2-way image classification set "hotDog" from GitHub (noahs438/hotDog); label vocabulary: hot dog, not hot dog.

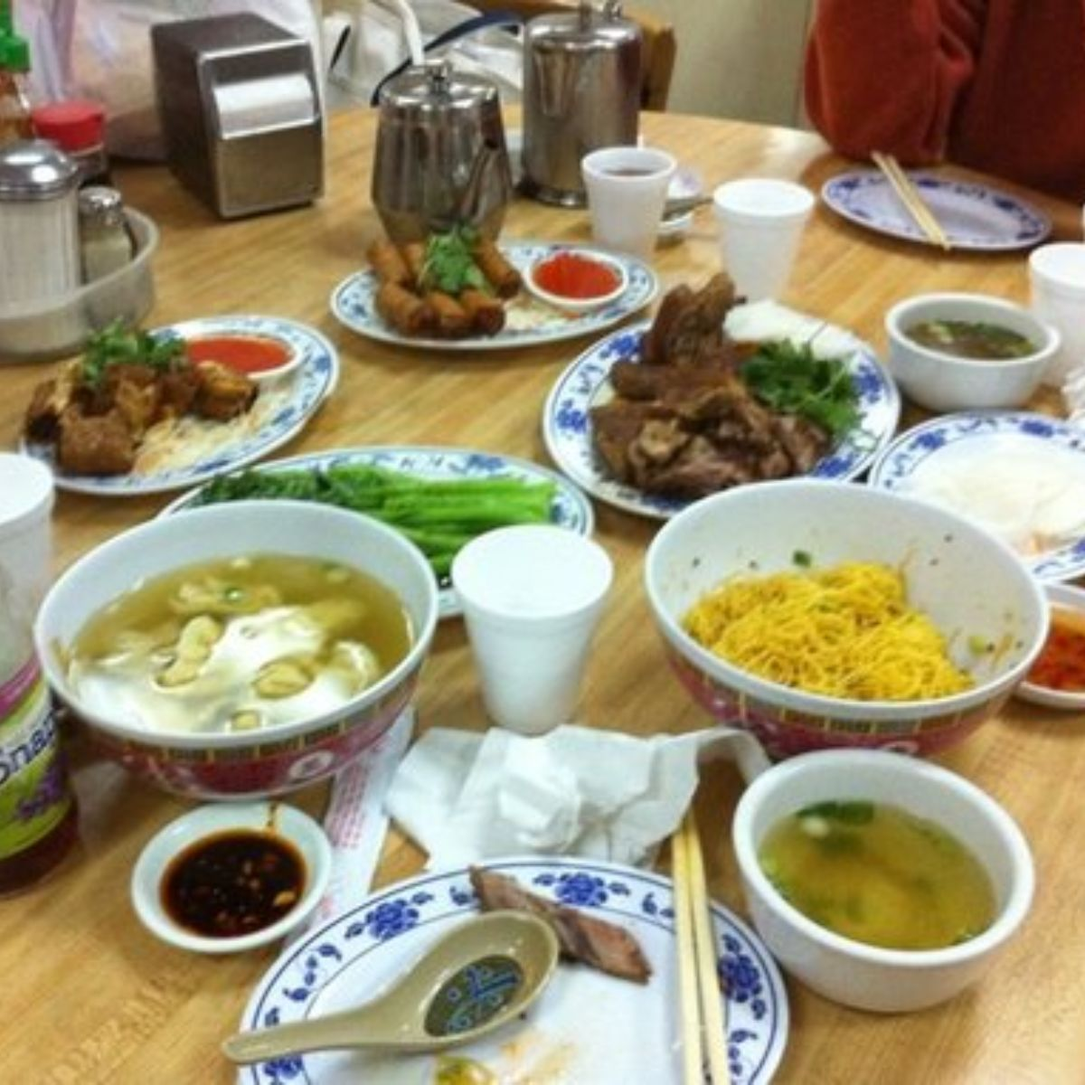
Label: not hot dog

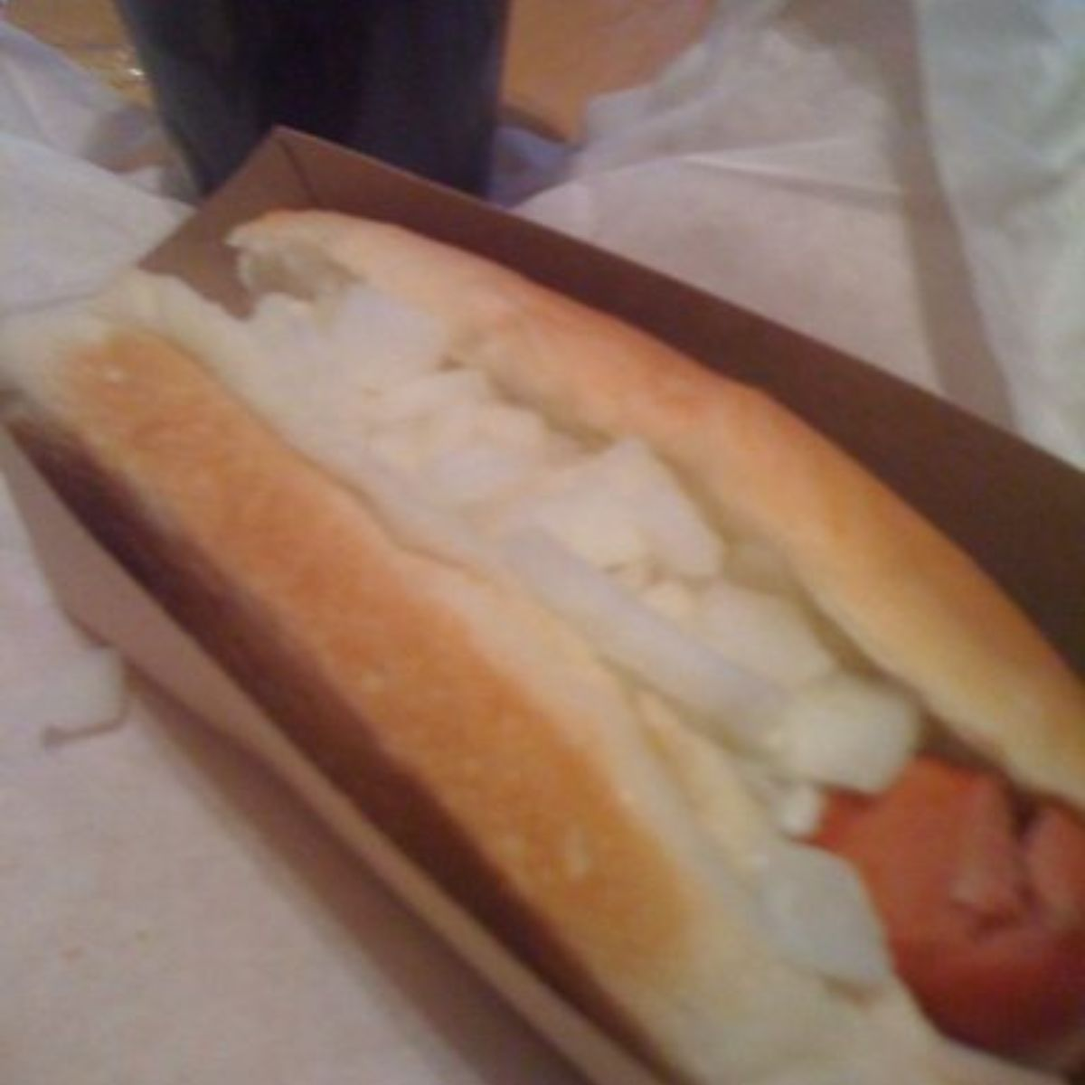
Label: hot dog

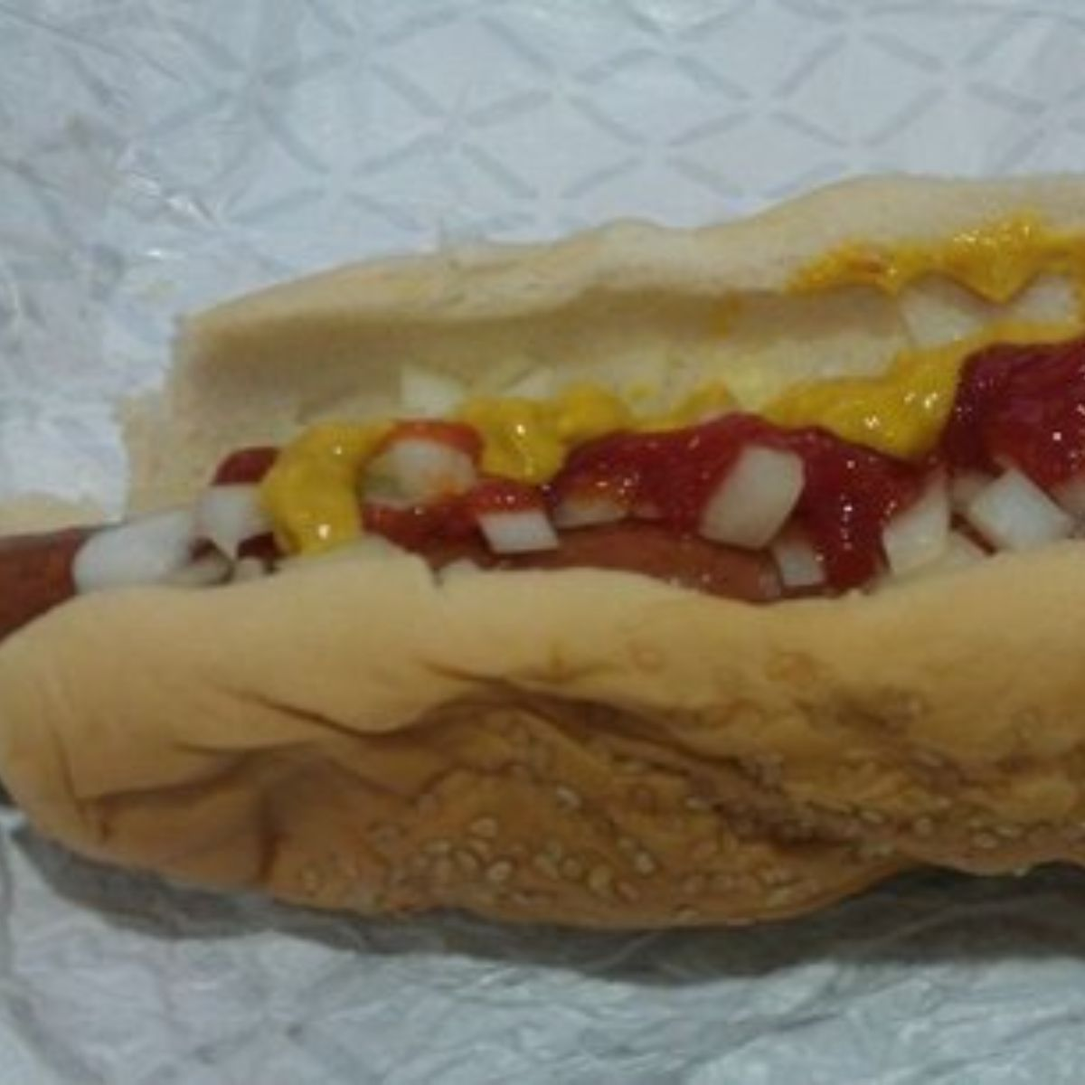
Label: hot dog

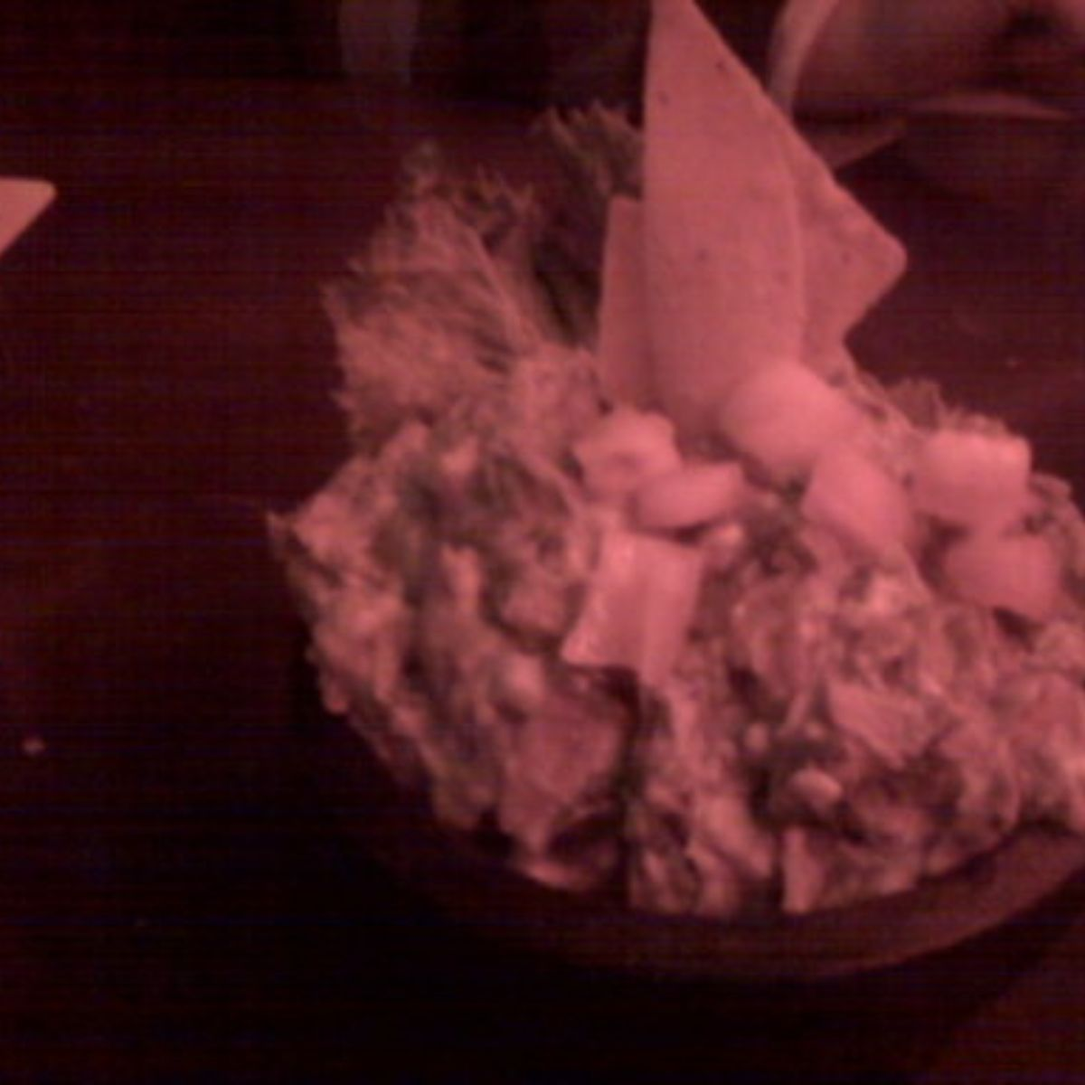
Label: not hot dog

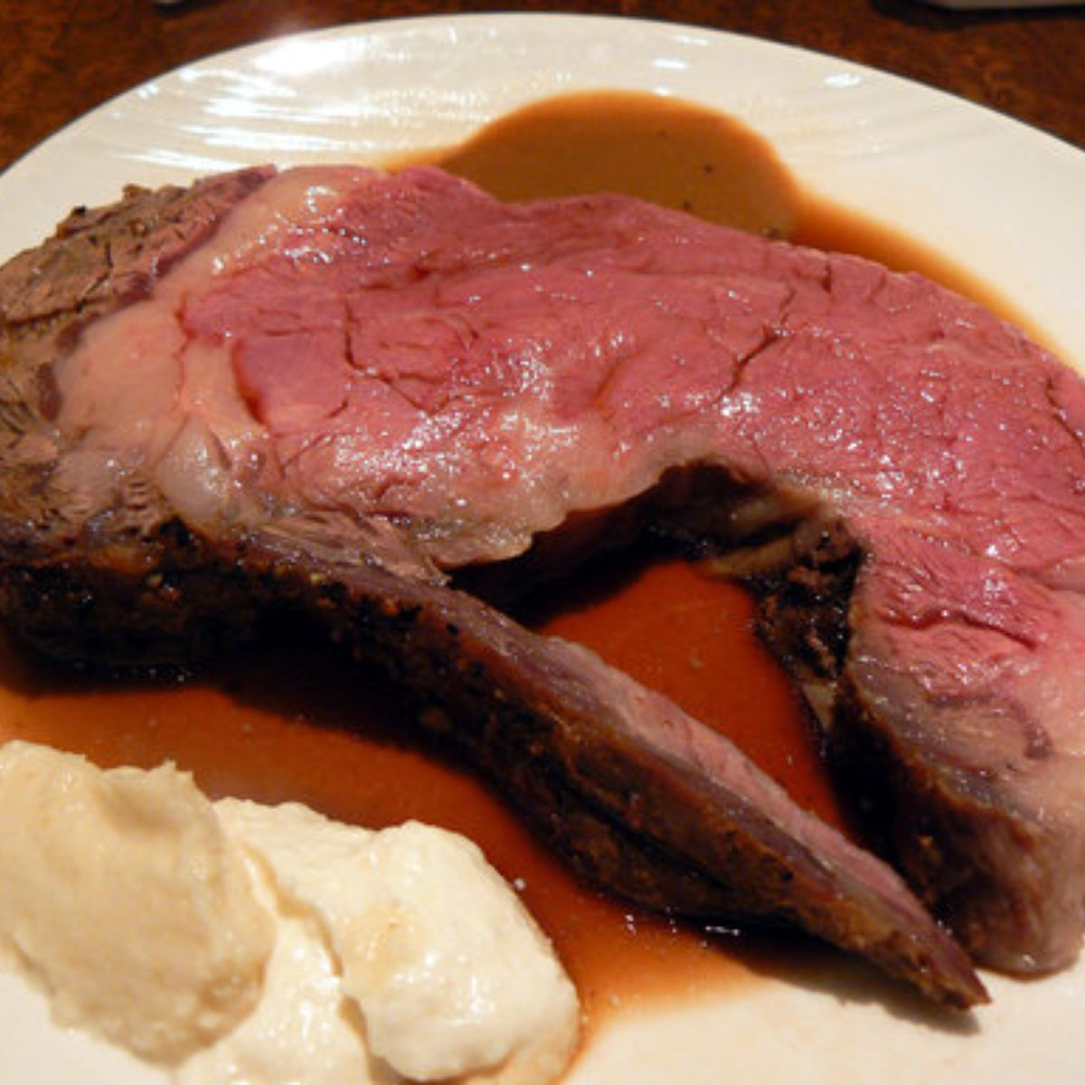
Label: not hot dog

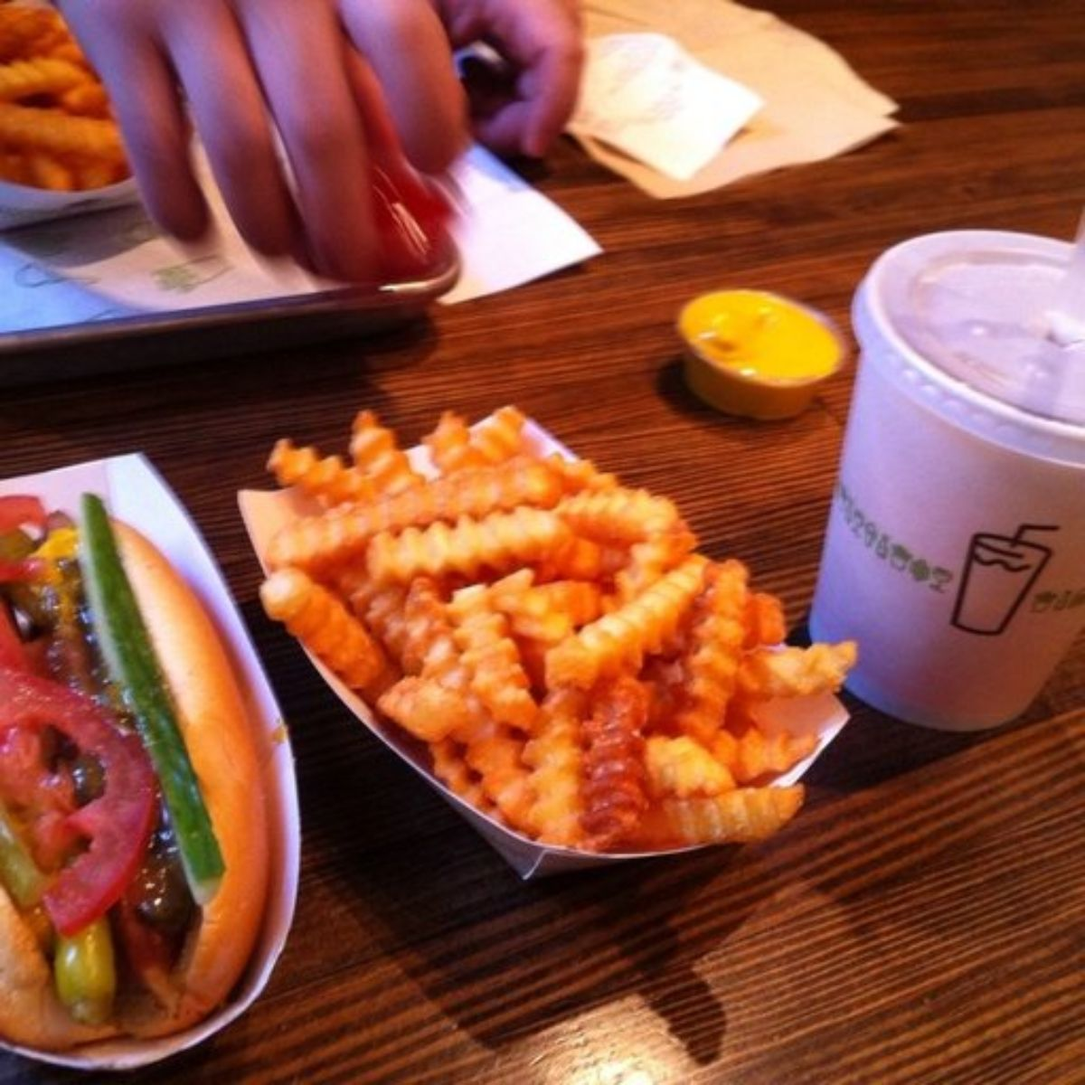
Label: hot dog
